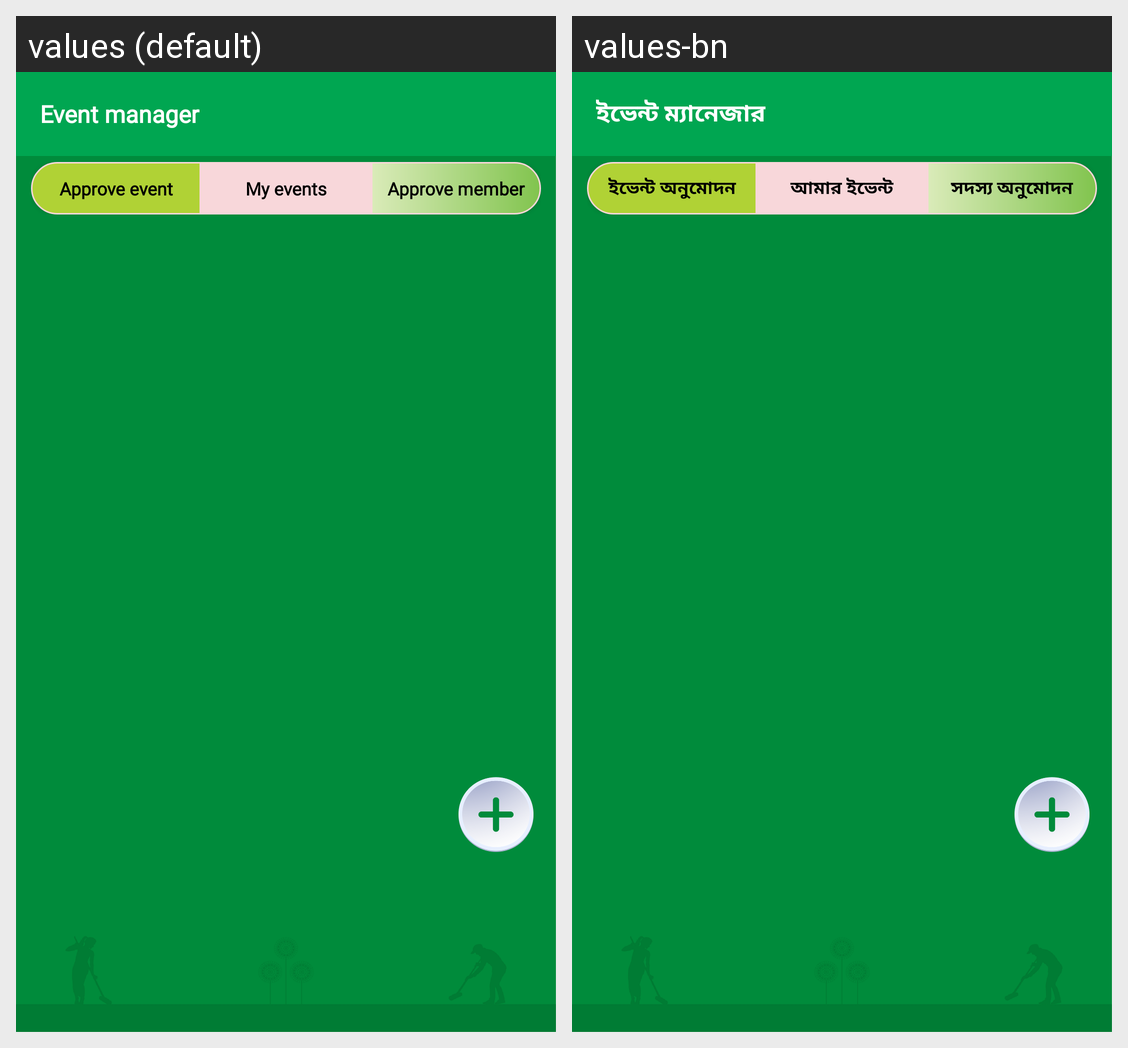

Locale-by-locale string values for the Android screen shown in this grid:
Android screen res/layout/activity_event_manage.xml rendered under 2 locales, left to right: values (default), values-bn. Device: Nexus 5 (rendered at 1080×1920; each locale shown at half size, 540×960, under a caption strip naming it); theme Theme.BDCLEAN.
Strings drawn on this screen, with the default value and each locale's value (text and hints the layout hard-codes, and strings that could not be matched under every locale, appear in the picture but are not listed):

event_manager
  values: Event manager
  values-bn: ইভেন্ট ম্যানেজার

approve_event
  values: Approve event
  values-bn: ইভেন্ট অনুমোদন

my_events
  values: My events
  values-bn: আমার ইভেন্ট

approve_member
  values: Approve member
  values-bn: সদস্য অনুমোদন
